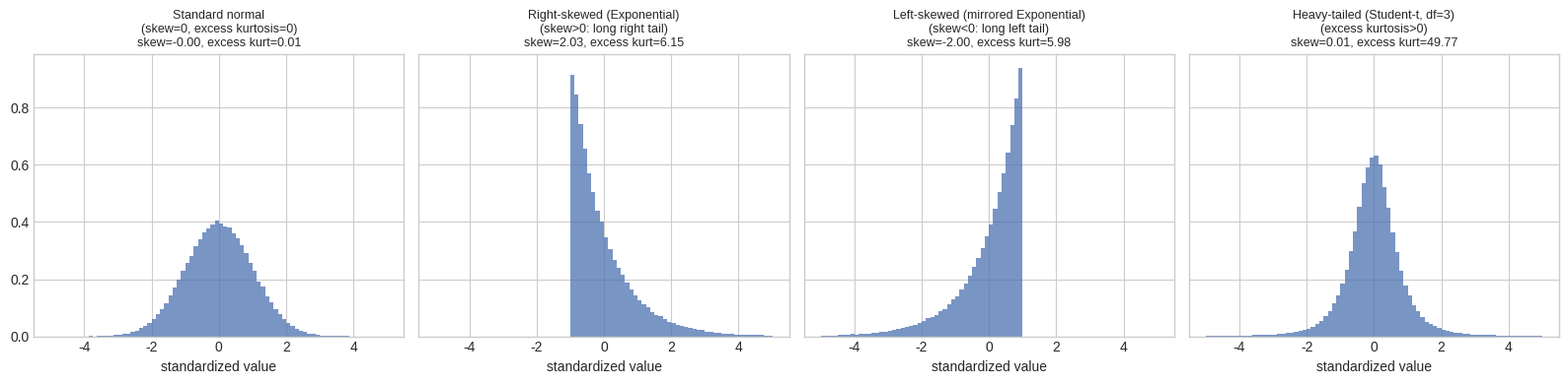

The script that saved this image:
# Setup
import numpy as np
import matplotlib.pyplot as plt
from scipy import stats
%matplotlib inline
plt.style.use('seaborn-v0_8-whitegrid')

# Four standardized (mean=0, var=1) distributions with visibly different skewness/kurtosis
rng = np.random.default_rng(0)
n_samples = 200_000

def standardize(x):
    return (x - x.mean()) / x.std()

samples = {
    "Standard normal\n(skew=0, excess kurtosis=0)": standardize(rng.normal(size=n_samples)),
    "Right-skewed (Exponential)\n(skew>0: long right tail)": standardize(rng.exponential(size=n_samples)),
    "Left-skewed (mirrored Exponential)\n(skew<0: long left tail)": standardize(-rng.exponential(size=n_samples)),
    "Heavy-tailed (Student-t, df=3)\n(excess kurtosis>0)": standardize(rng.standard_t(df=3, size=n_samples)),
}

fig, axes = plt.subplots(1, 4, figsize=(16, 4), sharey=True)
for ax, (title, data) in zip(axes, samples.items()):
    ax.hist(data, bins=80, range=(-5, 5), density=True, color="#4C72B0", alpha=0.75)
    skew = stats.skew(data)
    kurt = stats.kurtosis(data)  # scipy reports EXCESS kurtosis (kurtosis - 3) by default
    ax.set_title(f"{title}\nskew={skew:.2f}, excess kurt={kurt:.2f}", fontsize=9)
    ax.set_xlabel("standardized value")
plt.tight_layout()
plt.show()

for title, data in samples.items():
    label = title.split("\n")[0]
    print(f"{label:38s}: mean={data.mean():+.3f}, var={data.var():.3f}, "
          f"skew={stats.skew(data):+.3f}, excess kurtosis={stats.kurtosis(data):+.3f}")

# Discrete X: outcome of a loaded die, defined by an explicit PMF (not a scipy object) --
# every quantity below is computed directly from the PMF definition, LOTUS-style.
values = np.array([1, 2, 3, 4, 5, 6])
pmf = np.array([0.10, 0.10, 0.15, 0.15, 0.20, 0.30])
assert np.isclose(pmf.sum(), 1.0)

E_X = np.sum(values * pmf)                       # E[X] = sum_x x p(x)
E_X2 = np.sum(values**2 * pmf)                    # E[X^2], via LOTUS with g(x)=x^2
Var_X = E_X2 - E_X**2                             # Var(X) = E[X^2] - E[X]^2
std_X = np.sqrt(Var_X)

print(f"E[X]      = {E_X:.4f}")
print(f"E[X^2]    = {E_X2:.4f}")
print(f"Var(X)    = {Var_X:.4f}  (via E[X^2]-E[X]^2)")

# Cross-check Var(X) against the OTHER definition, E[(X-E[X])^2], to confirm they agree exactly
Var_X_direct = np.sum((values - E_X)**2 * pmf)
print(f"Var(X)    = {Var_X_direct:.4f}  (via E[(X-E[X])^2] directly -- must match)")

# Standardized skewness/kurtosis, again by LOTUS on powers of the standardized variable
skew_X = np.sum(((values - E_X) / std_X)**3 * pmf)
kurt_X = np.sum(((values - E_X) / std_X)**4 * pmf)
print(f"Skewness  = {skew_X:.4f}  (negative: this loaded die favors high faces -> left tail)")
print(f"Kurtosis  = {kurt_X:.4f}  (excess kurtosis = {kurt_X - 3:.4f})")

# Covariance/correlation between X and Y=g(X)=7-X (the "opposite face" on a standard die) --
# a deterministic decreasing function of X, so correlation should be close to -1
Y_values = 7 - values
E_Y = np.sum(Y_values * pmf)
Cov_XY = np.sum((values - E_X) * (Y_values - E_Y) * pmf)
Var_Y = np.sum((Y_values - E_Y)**2 * pmf) - 0  # already centered in the sum above
corr_XY = Cov_XY / (std_X * np.sqrt(np.sum((Y_values - E_Y)**2 * pmf)))
print(f"\nCov(X, 7-X) = {Cov_XY:.4f}, Corr(X, 7-X) = {corr_XY:.4f}  (exactly -1: Y is an exact linear function of X)")

# MGF derivative property: M_X'(0) should equal E[X], M_X''(0) should equal E[X^2] --
# verified via finite differences (central difference), since we have no symbolic M_X here
def mgf(t):
    return np.sum(np.exp(t * values) * pmf)

h = 1e-5
M_prime_0 = (mgf(h) - mgf(-h)) / (2 * h)                  # central-difference first derivative
M_double_prime_0 = (mgf(h) - 2 * mgf(0) + mgf(-h)) / h**2  # central-difference second derivative
print(f"\nM_X'(0) via finite difference  = {M_prime_0:.4f}  (should match E[X]   = {E_X:.4f})")
print(f"M_X''(0) via finite difference = {M_double_prime_0:.4f}  (should match E[X^2] = {E_X2:.4f})")

# Independent cross-check of the discrete moments against scipy.stats.rv_discrete
rv = stats.rv_discrete(name="loaded_die", values=(values, pmf))
print(f"\nscipy cross-check: mean={rv.mean():.4f}, var={rv.var():.4f}  (both match our hand computation)")

# Loss as an expectation: the TRUE loss (huge validation set stand-in for "the full population")
# vs. mini-batch estimates -- averaging is a Monte Carlo estimate of E[loss], with real sampling noise
rng = np.random.default_rng(0)
n_population = 100_000
true_labels = rng.integers(0, 2, n_population)
# predicted probability for the true class -- imperfect model, some examples easy, some hard
predicted_prob_correct = np.clip(0.5 + 0.4 * (2 * true_labels - 1) * rng.uniform(0.3, 1.0, n_population)
                                  + rng.normal(scale=0.05, size=n_population), 1e-6, 1 - 1e-6)
per_example_loss = -np.log(predicted_prob_correct)  # negative log-likelihood per example (formalized in 03.07)

true_expected_loss = per_example_loss.mean()  # "population" loss -- what we actually want to minimize
print(f"True E[loss] over all {n_population:,} examples: {true_expected_loss:.4f}\n")

print("Mini-batch AVERAGES are noisy Monte Carlo estimates of that same expectation:")
for batch_size in [8, 64, 512]:
    batch_estimates = [rng.choice(per_example_loss, size=batch_size, replace=False).mean() for _ in range(5)]
    print(f"  batch_size={batch_size:4d}: 5 batch-loss estimates = {np.round(batch_estimates, 4)}, "
          f"std across batches={np.std(batch_estimates):.4f}")
print("(larger batches -> lower-variance estimates of the same true expectation -- Var(mean of n) = Var(X)/n)")

# Batch normalization: literally subtract the batch MEAN, divide by the batch STD, per feature
print("\n--- Batch normalization, computed with this notebook's own E[X]/Var(X) definitions ---")
batch = rng.normal(loc=[5.0, -2.0, 100.0], scale=[2.0, 0.5, 10.0], size=(64, 3))  # (batch, features)

batch_mean = np.array([np.sum(batch[:, j]) / batch.shape[0] for j in range(batch.shape[1])])
batch_var = np.array([np.sum((batch[:, j] - batch_mean[j])**2) / batch.shape[0] for j in range(batch.shape[1])])
eps = 1e-5
batch_normalized = (batch - batch_mean) / np.sqrt(batch_var + eps)

print(f"Per-feature batch mean (before):  {np.round(batch_mean, 3)}")
print(f"Per-feature batch var  (before):  {np.round(batch_var, 3)}")
print(f"Per-feature mean (after normalizing):  {np.round(batch_normalized.mean(axis=0), 6)}  (should be ~0)")
print(f"Per-feature var  (after normalizing):  {np.round(batch_normalized.var(axis=0), 6)}  (should be ~1)")
